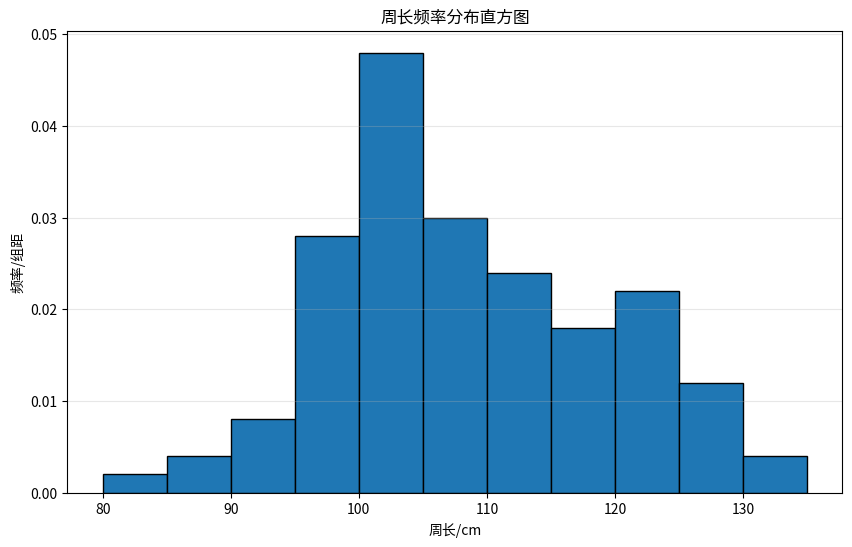

Here is the Python script that generated this plot:
import matplotlib.pyplot as plt
import numpy as np

# 1. 准备数据
# 组中值（每一组的中点）
x = np.array([82.5, 87.5, 92.5, 97.5, 102.5, 107.5, 112.5, 117.5, 122.5, 127.5, 132.5])
# 频率/组距
freq_per_width = np.array([0.002, 0.004, 0.008, 0.028, 0.048, 0.030, 0.024, 0.018, 0.022, 0.012, 0.004])
# 组距
width = 5
# 计算频率
freq = freq_per_width * width

# 2. 绘制频率分布直方图
plt.figure(figsize=(10, 6))
plt.bar(x, freq_per_width, width=width, edgecolor='black')
plt.xlabel('周长/cm')
plt.ylabel('频率/组距')
plt.title('周长频率分布直方图')
plt.grid(axis='y', alpha=0.3)
plt.show()

# 3. 基础统计计算
# 平均数
mean = np.sum(x * freq)
# 中位数
cum_freq = np.cumsum(freq)
median_idx = np.where(cum_freq >= 0.5)[0][0]
median = x[median_idx]

print(f"平均数: {mean:.2f} cm")
print(f"中位数: {median:.2f} cm")
